Labelled photos from "dataset", an image-classification folder in jayx101/ObjectRecognition. The possible labels are: bulb, Fitbit, glasses, keys, Leatherman multi-tool, Nurofen, pliers, remote control, tape, trigger, trigger small.

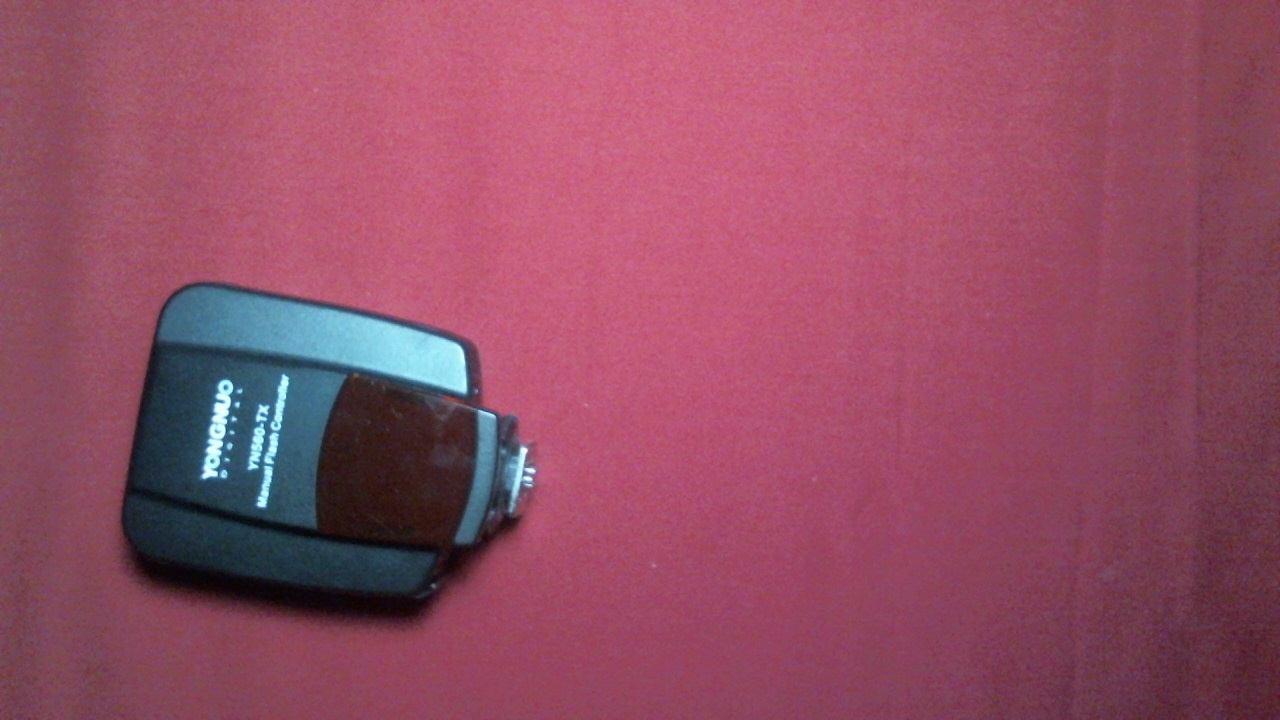
Label: trigger

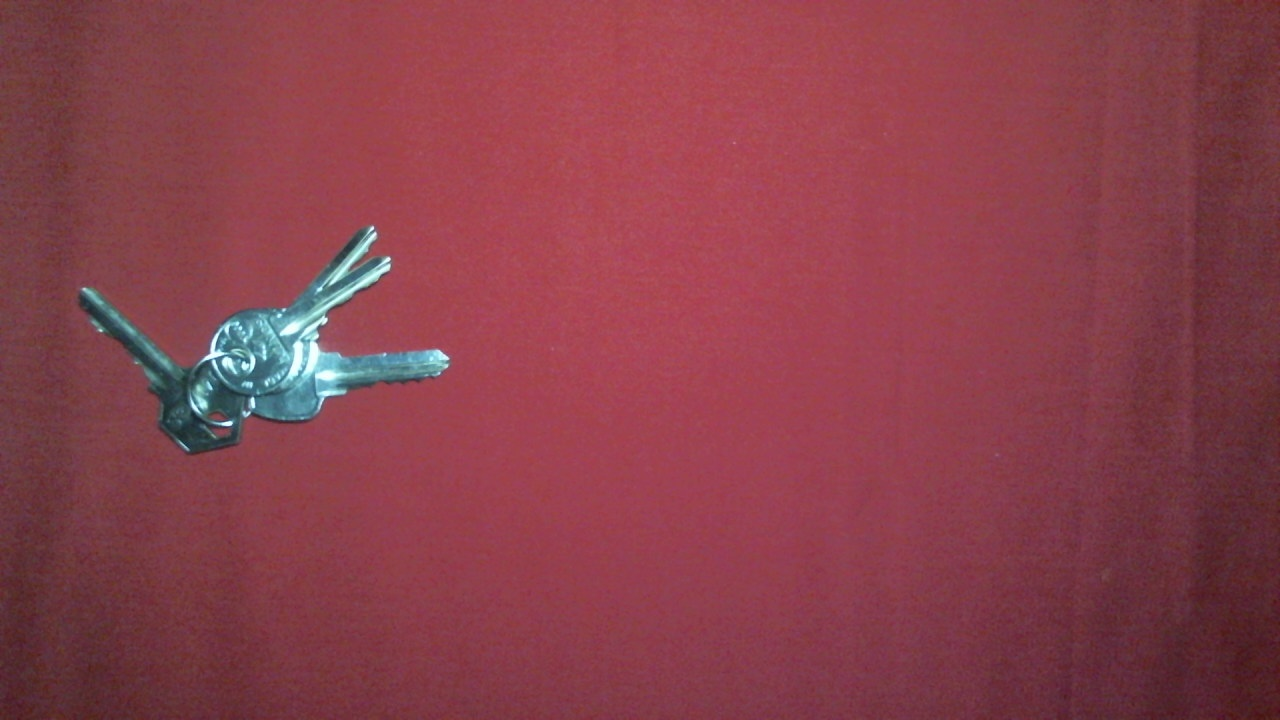
Label: keys

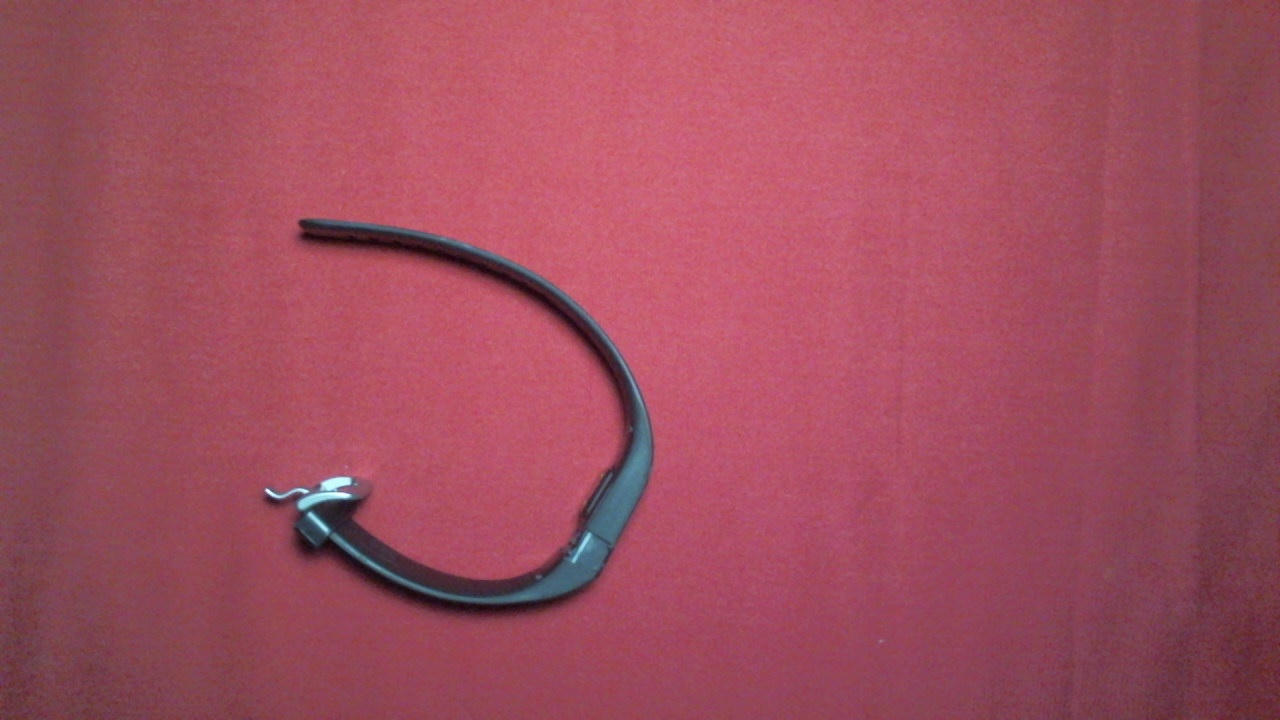
Label: Fitbit

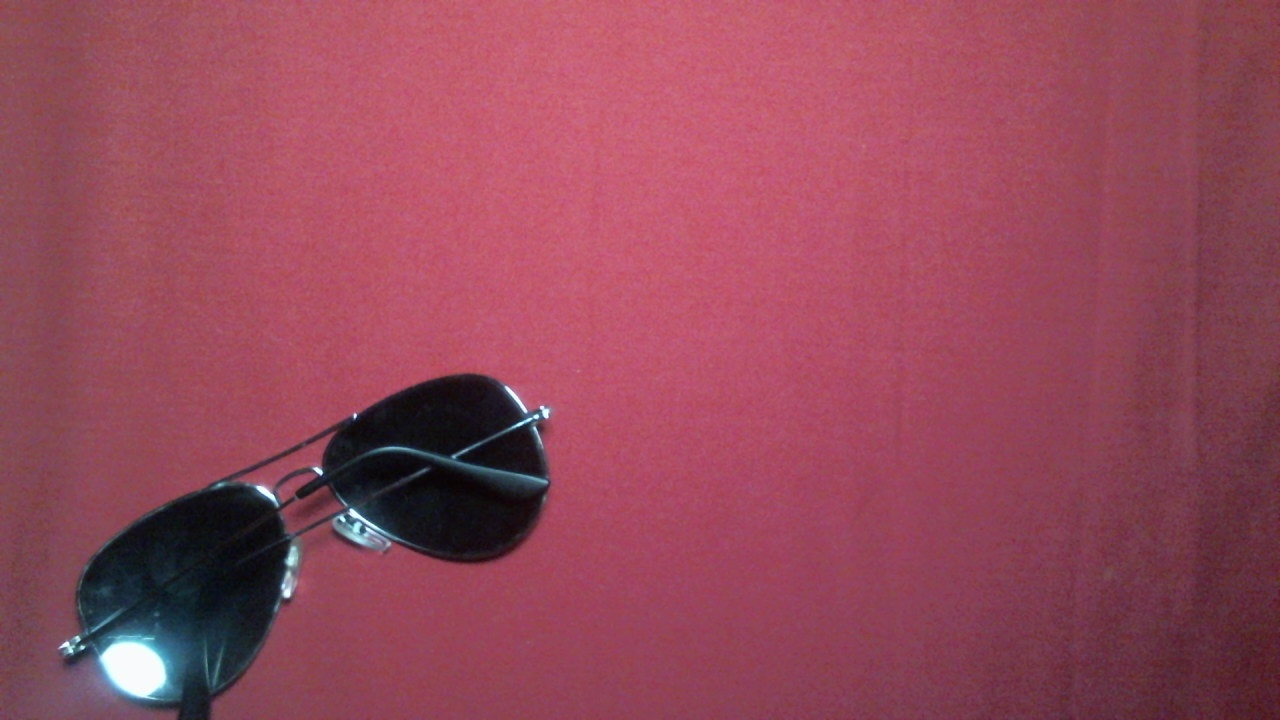
Label: glasses

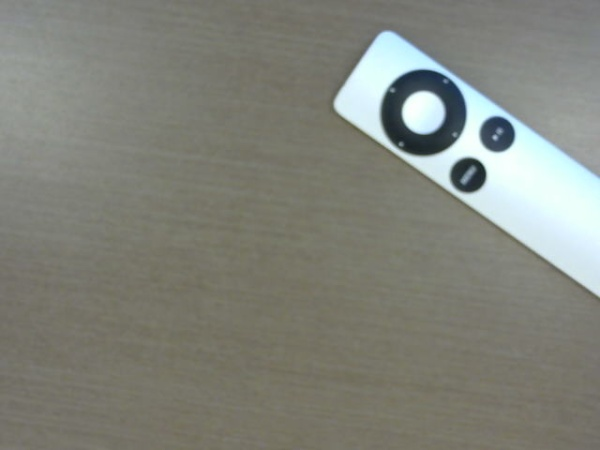
Label: remote control

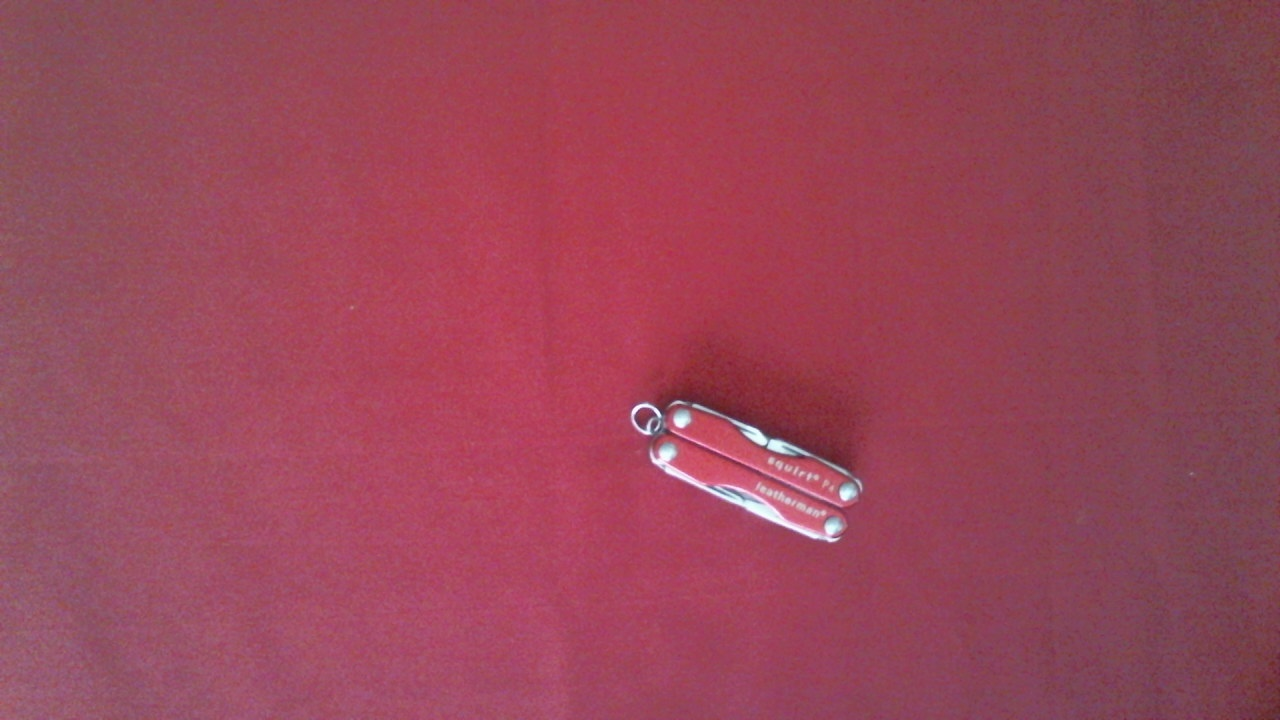
Label: Leatherman multi-tool
